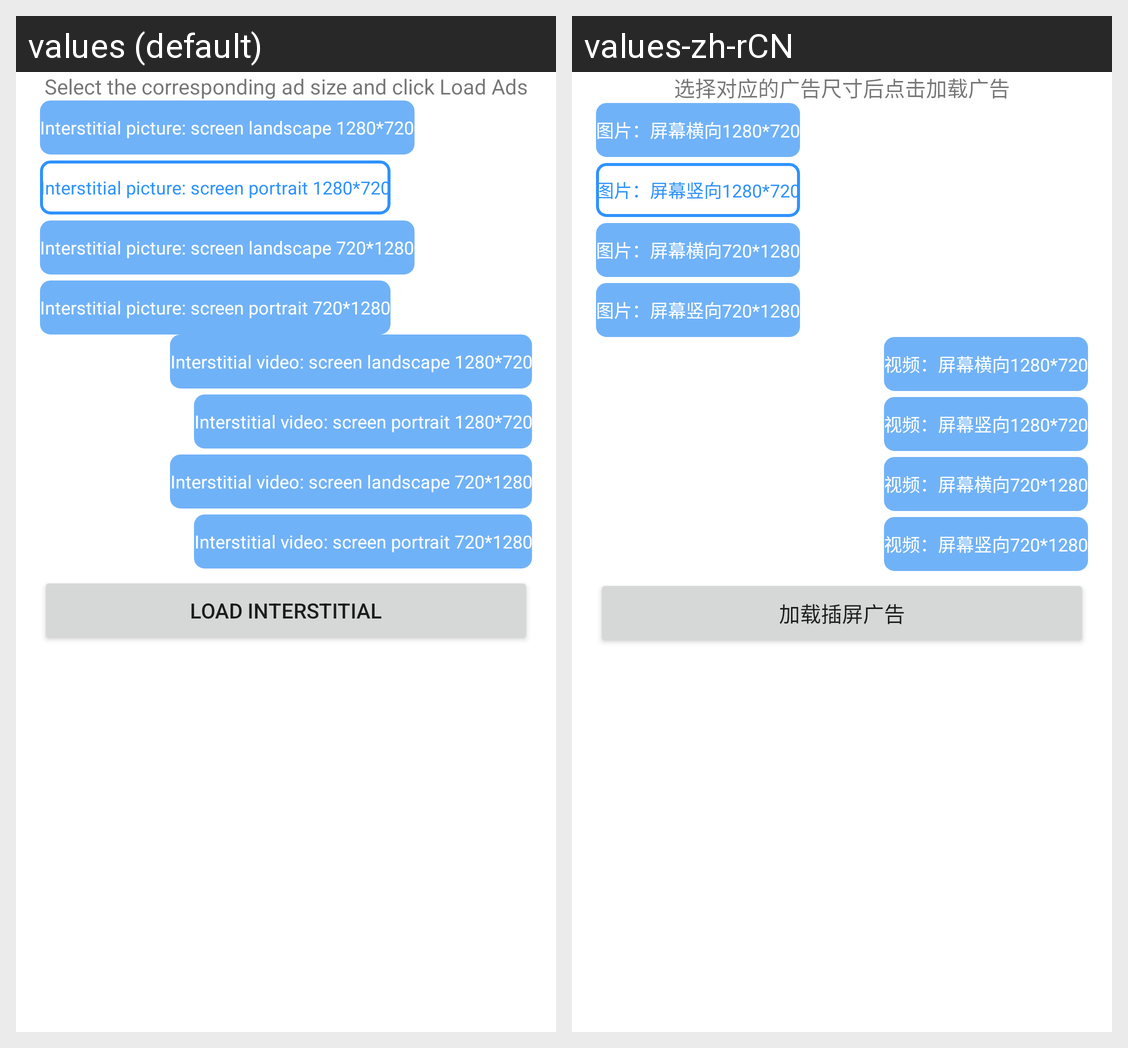

Strings drawn on this Android screen and how each of the app's shown locales translates them:
Android screen res/layout/activity_interstital.xml rendered under 2 locales, left to right: values (default), values-zh-rCN. Device: Nexus 5 (rendered at 1080×1920; each locale shown at half size, 540×960, under a caption strip naming it); theme Theme.Adsdk.
Strings drawn on this screen, with the default value and each locale's value (text and hints the layout hard-codes, and strings that could not be matched under every locale, appear in the picture but are not listed):

banner_describe
  values: Select the corresponding ad size and click Load Ads
  values-zh-rCN: 选择对应的广告尺寸后点击加载广告

load_interstitial_picture_1280_720_landscape
  values: Interstitial picture: screen landscape 1280*720
  values-zh-rCN: 图片：屏幕横向1280*720

load_interstitial_picture_1280_720_portrait
  values: Interstitial picture: screen portrait 1280*720
  values-zh-rCN: 图片：屏幕竖向1280*720

load_interstitial_picture_720_1280_landscape
  values: Interstitial picture: screen landscape 720*1280
  values-zh-rCN: 图片：屏幕横向720*1280

load_interstitial_picture_720_1280_portrait
  values: Interstitial picture: screen portrait 720*1280
  values-zh-rCN: 图片：屏幕竖向720*1280

load_interstitial_video_1280_720_landscape
  values: Interstitial video: screen landscape 1280*720
  values-zh-rCN: 视频：屏幕横向1280*720

load_interstitial_video_1280_720_portrait
  values: Interstitial video: screen portrait 1280*720
  values-zh-rCN: 视频：屏幕竖向1280*720

load_interstitial_video_720_1280_landscape
  values: Interstitial video: screen landscape 720*1280
  values-zh-rCN: 视频：屏幕横向720*1280

load_interstitial_video_720_1280_portrait
  values: Interstitial video: screen portrait 720*1280
  values-zh-rCN: 视频：屏幕竖向720*1280

load_interstitial
  values: Load Interstitial
  values-zh-rCN: 加载插屏广告
